3-way image classification set "data" from GitHub (Navarro45/Projeto-Transformador-1); label vocabulary: galaxy, quasar, star.

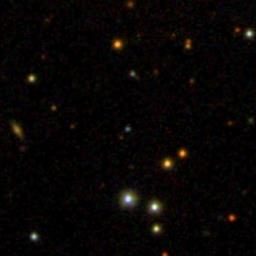
Label: quasar

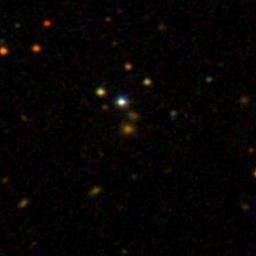
Label: galaxy

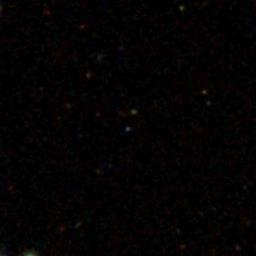
Label: star

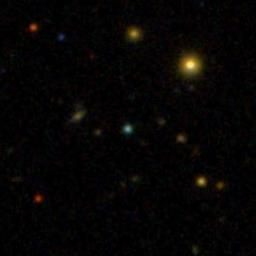
Label: quasar

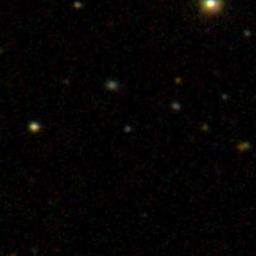
Label: star

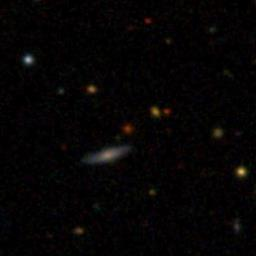
Label: galaxy
